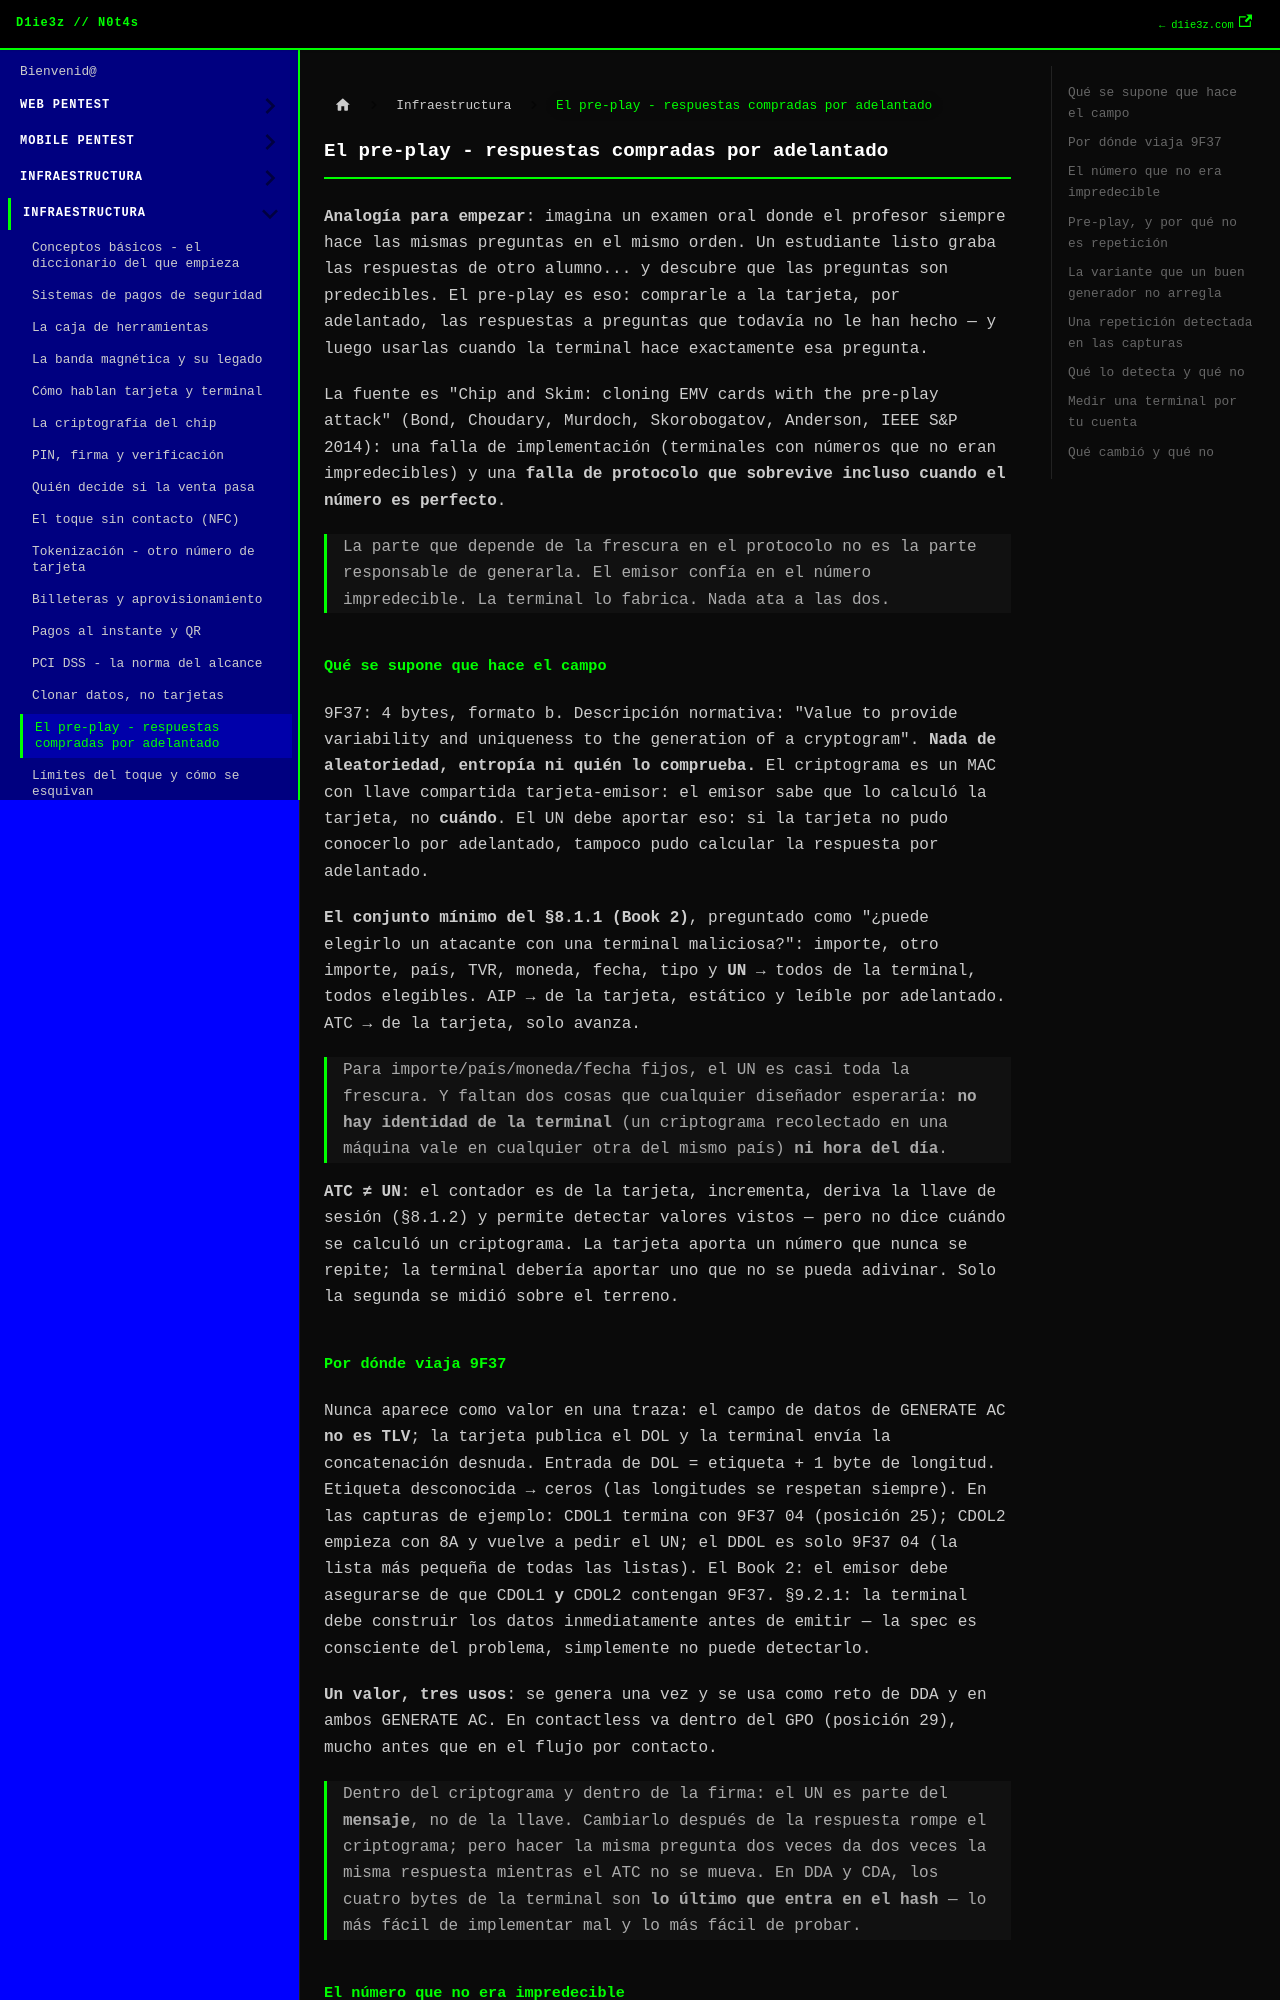

repository: D1ie3z/notes · page: payments/14 El pre-play - respuestas compradas por adelantado.html · generator: docusaurus

---
title: El pre-play - respuestas compradas por adelantado
sidebar_position: 14
---

**Analogía para empezar**: imagina un examen oral donde el profesor siempre hace las mismas preguntas en el mismo orden. Un estudiante listo graba las respuestas de otro alumno... y descubre que las preguntas son predecibles. El pre-play es eso: comprarle a la tarjeta, por adelantado, las respuestas a preguntas que todavía no le han hecho — y luego usarlas cuando la terminal hace exactamente esa pregunta.

La fuente es "Chip and Skim: cloning EMV cards with the pre-play attack" (Bond, Choudary, Murdoch, Skorobogatov, Anderson, IEEE S&P 2014): una falla de implementación (terminales con números que no eran impredecibles) y una **falla de protocolo que sobrevive incluso cuando el número es perfecto**.

> La parte que depende de la frescura en el protocolo no es la parte responsable de generarla. El emisor confía en el número impredecible. La terminal lo fabrica. Nada ata a las dos.

## Qué se supone que hace el campo

9F37: 4 bytes, formato b. Descripción normativa: "Value to provide variability and uniqueness to the generation of a cryptogram". **Nada de aleatoriedad, entropía ni quién lo comprueba.** El criptograma es un MAC con llave compartida tarjeta-emisor: el emisor sabe que lo calculó la tarjeta, no **cuándo**. El UN debe aportar eso: si la tarjeta no pudo conocerlo por adelantado, tampoco pudo calcular la respuesta por adelantado.

**El conjunto mínimo del §8.1.1 (Book 2)**, preguntado como "¿puede elegirlo un atacante con una terminal maliciosa?": importe, otro importe, país, TVR, moneda, fecha, tipo y **UN** → todos de la terminal, todos elegibles. AIP → de la tarjeta, estático y leíble por adelantado. ATC → de la tarjeta, solo avanza.

> Para importe/país/moneda/fecha fijos, el UN es casi toda la frescura. Y faltan dos cosas que cualquier diseñador esperaría: **no hay identidad de la terminal** (un criptograma recolectado en una máquina vale en cualquier otra del mismo país) **ni hora del día**.

**ATC ≠ UN**: el contador es de la tarjeta, incrementa, deriva la llave de sesión (§8.1.2) y permite detectar valores vistos — pero no dice cuándo se calculó un criptograma. La tarjeta aporta un número que nunca se repite; la terminal debería aportar uno que no se pueda adivinar. Solo la segunda se midió sobre el terreno.
